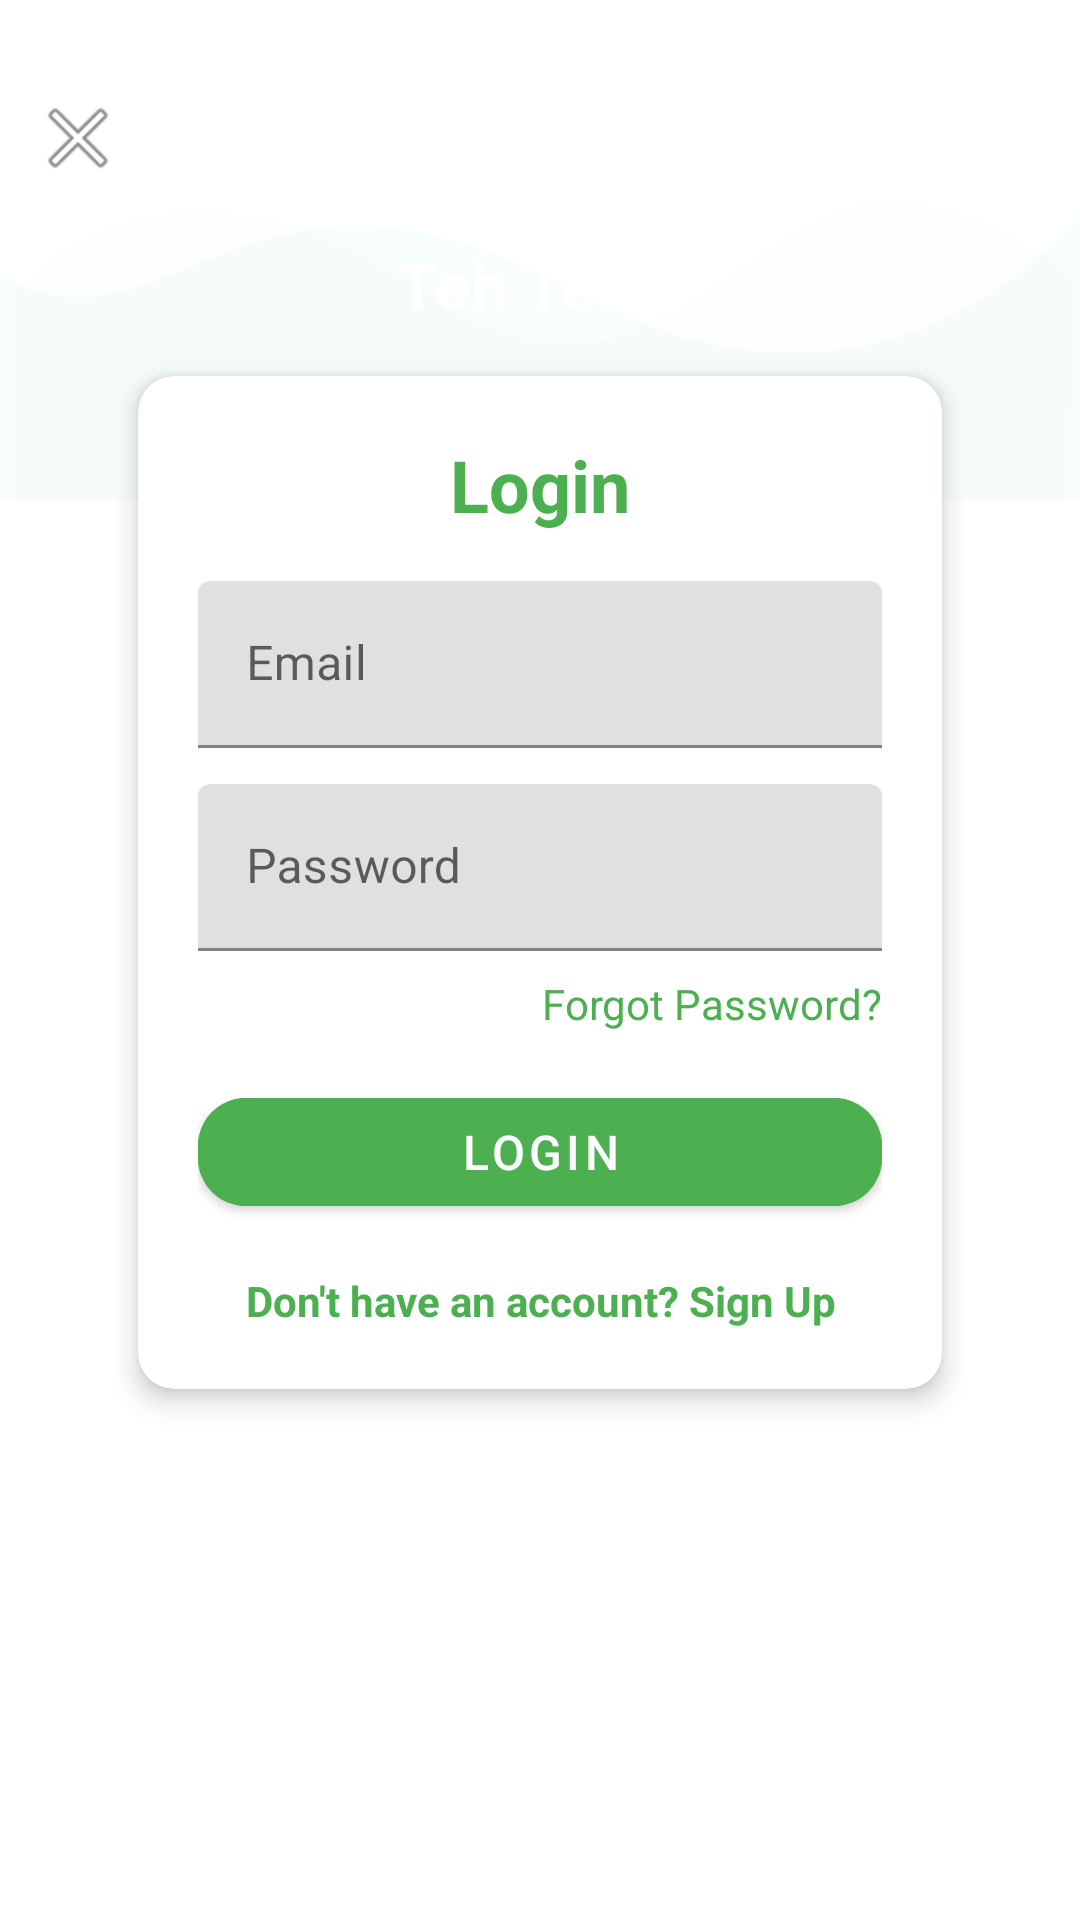

The Android layout XML behind this screen, and the referenced resources:
<!-- AndroidManifest.xml: application theme Theme.TehTeksi -->
<!-- res/layout/activity_login.xml -->
<?xml version="1.0" encoding="utf-8"?>
<RelativeLayout xmlns:android="http://schemas.android.com/apk/res/android"
    xmlns:tools="http://schemas.android.com/tools"
    android:id="@+id/main"
    android:layout_width="match_parent"
    android:layout_height="match_parent"
    tools:context=".ui.LoginActivity">

    <ScrollView
        style="@style/parent"
        android:fillViewport="true">

        <RelativeLayout
            style="@style/parent">

            <LinearLayout
                android:layout_width="match_parent"
                android:layout_height="match_parent"
                android:layout_alignParentTop="true"
                android:weightSum="12">

                <LinearLayout
                    style="@style/parent"
                    android:background="@drawable/login_shape_bk"
                    android:orientation="vertical"
                    android:layout_weight="3">

                    <ImageView
                        style="@style/parent"
                        android:background="@drawable/ic_login_bk"
                        android:contentDescription="login background" />
                </LinearLayout>
            </LinearLayout>

            <LinearLayout
                android:layout_width="match_parent"
                android:layout_height="wrap_content"
                android:layout_alignParentTop="true"
                android:orientation="vertical"
                android:layout_marginTop="40dp"
                android:layout_marginRight="30dp"
                android:layout_marginLeft="30dp">

                <TextView
                    style="@style/headerText"
                    android:layout_gravity="center"
                    android:text="Teh Teksi"
                    android:layout_marginTop="40dp"/>

                <include
                    android:id="@+id/layout_login"
                    layout="@layout/layout_login"
                    android:visibility="visible"/>

                <include
                    android:id="@+id/layout_register"
                    layout="@layout/layout_register"
                    android:visibility="gone"/>

            </LinearLayout>

            <ImageView
                android:layout_width="wrap_content"
                android:layout_height="wrap_content"
                android:layout_alignParentLeft="true"
                android:layout_alignParentTop="true"
                android:layout_marginTop="30dp"
                android:layout_marginLeft="10dp"
                android:src="@android:drawable/ic_menu_close_clear_cancel" />
        </RelativeLayout>
    </ScrollView>
</RelativeLayout>
<!-- res/layout/layout_login.xml (included above) -->
<?xml version="1.0" encoding="utf-8"?>
<androidx.cardview.widget.CardView
    xmlns:android="http://schemas.android.com/apk/res/android"
    xmlns:app="http://schemas.android.com/apk/res-auto"
    android:layout_width="match_parent"
    android:layout_height="wrap_content"
    android:layout_gravity="center"
    android:layout_margin="16dp"
    android:background="@color/whiteCardColor"
    app:cardCornerRadius="12dp"
    app:cardElevation="5dp"
    android:id="@+id/loginLayout">

    <LinearLayout
        android:layout_width="match_parent"
        android:layout_height="wrap_content"
        android:orientation="vertical"
        android:padding="20dp"
        android:gravity="center_horizontal">

        <TextView
            android:layout_width="wrap_content"
            android:layout_height="wrap_content"
            android:text="Login"
            android:textSize="24sp"
            android:textStyle="bold"
            android:textColor="@color/primaryTextColor"
            android:layout_marginBottom="16dp" />

        <com.google.android.material.textfield.TextInputLayout
            android:id="@+id/textInputEmail"
            android:layout_width="match_parent"
            android:layout_height="wrap_content"
            android:layout_marginBottom="12dp">

            <com.google.android.material.textfield.TextInputEditText
                android:id="@+id/editTextEmail"
                android:layout_width="match_parent"
                android:layout_height="wrap_content"
                android:hint="@string/login_email_hint"
                android:inputType="textEmailAddress"
                android:maxLines="1"/>
        </com.google.android.material.textfield.TextInputLayout>

        <com.google.android.material.textfield.TextInputLayout
            android:id="@+id/textInputPassword"
            android:layout_width="match_parent"
            android:layout_height="wrap_content"
            android:layout_marginBottom="8dp">

            <com.google.android.material.textfield.TextInputEditText
                android:id="@+id/editTextPassword"
                android:layout_width="match_parent"
                android:layout_height="wrap_content"
                android:hint="@string/login_password_hint"
                android:inputType="textPassword"
                android:maxLines="1"/>
        </com.google.android.material.textfield.TextInputLayout>

        <TextView
            android:id="@+id/forgotPassword"
            android:layout_width="wrap_content"
            android:layout_height="wrap_content"
            android:text="Forgot Password?"
            android:textColor="@color/primaryTextColor"
            android:textSize="14sp"
            android:layout_gravity="end" />

        <com.google.android.material.button.MaterialButton
            android:id="@+id/cirLoginButton"
            android:layout_width="match_parent"
            android:layout_height="wrap_content"
            android:text="Login"
            android:layout_marginTop="16dp"
            android:textColor="@android:color/white"
            android:textSize="16sp"
            app:cornerRadius="16dp"
            app:iconPadding="12dp"
            app:backgroundTint="@color/colorPrimary" />

        <TextView
            android:id="@+id/signupText"
            android:layout_width="wrap_content"
            android:layout_height="wrap_content"
            android:text="@string/login_signup_hint"
            android:textColor="@color/primaryTextColor"
            android:textStyle="bold"
            android:textAlignment="center"
            android:layout_marginTop="16dp"/>

    </LinearLayout>
</androidx.cardview.widget.CardView>
<!-- res/layout/layout_register.xml (included above) -->
<?xml version="1.0" encoding="utf-8"?>
<androidx.cardview.widget.CardView
    xmlns:android="http://schemas.android.com/apk/res/android"
    xmlns:app="http://schemas.android.com/apk/res-auto"
    android:layout_width="match_parent"
    android:layout_height="wrap_content"
    android:layout_gravity="center"
    android:layout_marginTop="16dp"
    android:layout_marginBottom="16dp"
    android:background="@color/whiteCardColor"
    app:cardCornerRadius="12dp"
    app:cardElevation="5dp"
    android:id="@+id/registerLayout">

    <LinearLayout
        android:layout_width="match_parent"
        android:layout_height="wrap_content"
        android:orientation="vertical"
        android:padding="16dp"
        android:gravity="center_horizontal">

        <TextView
            android:layout_width="wrap_content"
            android:layout_height="wrap_content"
            android:text="@string/register"
            android:textSize="24sp"
            android:textStyle="bold"
            android:textColor="@color/primaryTextColor"
            android:layout_marginTop="16dp" />

        <com.google.android.material.textfield.TextInputLayout
            android:id="@+id/textInputName"
            android:layout_width="match_parent"
            android:layout_height="wrap_content"
            android:layout_marginTop="12dp">

            <com.google.android.material.textfield.TextInputEditText
                android:id="@+id/editTextName"
                android:layout_width="match_parent"
                android:layout_height="wrap_content"
                android:hint="Name"
                android:inputType="textPersonName"
                android:maxLines="1" />
        </com.google.android.material.textfield.TextInputLayout>

        <com.google.android.material.textfield.TextInputLayout
            android:id="@+id/textInputTelp"
            android:layout_width="match_parent"
            android:layout_height="wrap_content"
            android:layout_marginTop="12dp">
            <com.google.android.material.textfield.TextInputEditText
                android:id="@+id/editTextTelp"
                android:layout_width="match_parent"
                android:layout_height="wrap_content"
                android:hint="Mobile Number"
                android:inputType="phone"
                android:maxLines="1" />
        </com.google.android.material.textfield.TextInputLayout>

        <com.google.android.material.textfield.TextInputLayout
            android:id="@+id/textInputEmail"
            android:layout_width="match_parent"
            android:layout_height="wrap_content"
            android:layout_marginTop="12dp">

            <com.google.android.material.textfield.TextInputEditText
                android:id="@+id/editTextEmail"
                android:layout_width="match_parent"
                android:layout_height="wrap_content"
                android:hint="@string/login_email_hint"
                android:inputType="textEmailAddress"
                android:maxLines="1" />
        </com.google.android.material.textfield.TextInputLayout>

        <com.google.android.material.textfield.TextInputLayout
            android:id="@+id/textInputPassword"
            android:layout_width="match_parent"
            android:layout_height="wrap_content"
            android:layout_marginTop="12dp">
            <com.google.android.material.textfield.TextInputEditText
                android:id="@+id/editTextPassword"
                android:layout_width="match_parent"
                android:layout_height="wrap_content"
                android:hint="@string/login_password_hint"
                android:inputType="textPassword"
                android:maxLines="1" />
        </com.google.android.material.textfield.TextInputLayout>

        <com.google.android.material.button.MaterialButton
            android:id="@+id/btnRegister"
            android:layout_width="match_parent"
            android:layout_height="wrap_content"
            android:text="Register"
            android:layout_marginTop="16dp"
            style="@style/Widget.MaterialComponents.Button"
            app:cornerRadius="8dp"
            app:backgroundTint="@color/colorPrimary"/>

        <TextView
            android:id="@+id/signintext"
            android:layout_width="wrap_content"
            android:layout_height="wrap_content"
            android:text="@string/signup_login_hint"
            android:textColor="@color/primaryTextColor"
            android:textStyle="bold"
            android:textAlignment="center"
            android:layout_marginTop="16dp" />
    </LinearLayout>
</androidx.cardview.widget.CardView>
<!-- resources referenced by this layout -->
<resources>
  <color name="colorPrimary">#4CAF50</color>
  <color name="primaryTextColor">#4CAF50</color>
  <color name="whiteCardColor">#fff</color>
  <!-- drawable ic_login_bk (drawable) -->
  <vector xmlns:android="http://schemas.android.com/apk/res/android"
      android:width="425dp"
      android:height="168dp"
      android:viewportWidth="425.332"
      android:viewportHeight="168.0">
  
      
      <path
          android:pathData="M425.33,70.78S352.76,155.62 225.1,96.65 67.19,123.13 0,91.84L0,166.44L425.33,166.44Z"
          android:fillAlpha="0.1"
          android:fillColor="#B9F6CA"
          android:strokeAlpha="0.1"/>
  
      
      <path
          android:pathData="M5.22,97.18s57.02,-59.98 162.55,0c72.29,41.08 101.72,-2.45 155.4,-24.52 24.72,-10.16 64.44,-5.91 100.36,20.21 0.65,1.91 -2.77,75.13 -2.77,75.13L5.22,168Z"
          android:fillColor="#E8F5E9"
          android:strokeAlpha="0.1"
          android:fillAlpha="0.1"/>
  </vector>
  <string name="login_email_hint">Email</string>
  <string name="login_password_hint">Password</string>
  <string name="login_signup_hint">Don\'t have an account? Sign Up</string>
  <string name="register">REGISTER</string>
  <string name="signup_login_hint">Already have an account? Sign In</string>
  <style name="headerText" parent="parent">
          <item name="android:textSize">@dimen/headerTextSize</item>
          <item name="android:textAlignment">center</item>
          <item name="android:textColor">@color/whiteTextColor</item>
          <item name="android:textStyle">bold</item>
      </style>
  <style name="parent">
          <item name="android:layout_width">match_parent</item>
          <item name="android:layout_height">wrap_content</item>
      </style>
  <style name="Theme.TehTeksi" parent="Theme.MaterialComponents.DayNight.NoActionBar">
          
          <item name="colorPrimary">@color/colorPrimary</item>
          <item name="colorPrimaryVariant">@color/colorPrimaryDark</item>
          <item name="colorOnPrimary">@color/white</item>
  
          
          <item name="colorSecondary">@color/teal_200</item>
          <item name="colorSecondaryVariant">@color/teal_700</item>
          <item name="colorOnSecondary">@color/black</item>
  
          
          <item name="android:statusBarColor">@color/colorPrimary</item>
  
          
          <item name="android:textColor">@android:color/black</item>
          <item name="android:textColorPrimary">@android:color/black</item>
          <item name="android:textColorSecondary">@android:color/black</item>
          <item name="android:textColorHint">@android:color/darker_gray</item>
          <item name="android:textColorTertiary">@android:color/darker_gray</item>
  
          <item name="android:windowSplashScreenAnimatedIcon">@drawable/fix</item>
          <item name="android:windowSplashScreenBackground">@android:color/transparent</item>
          <item name="android:windowSplashScreenIconBackgroundColor">@android:color/transparent</item>
      </style>
  <dimen name="headerTextSize">22sp</dimen>
  <color name="whiteTextColor">#ffffff</color>
  <color name="colorPrimaryDark">#388E3C</color>
  <color name="white">#FFFFFFFF</color>
  <color name="teal_200">#FF03DAC5</color>
  <color name="teal_700">#FF018786</color>
  <color name="black">#FF000000</color>
  <!-- drawable fix: png bitmap (drawable, 91070 bytes) -->
</resources>
